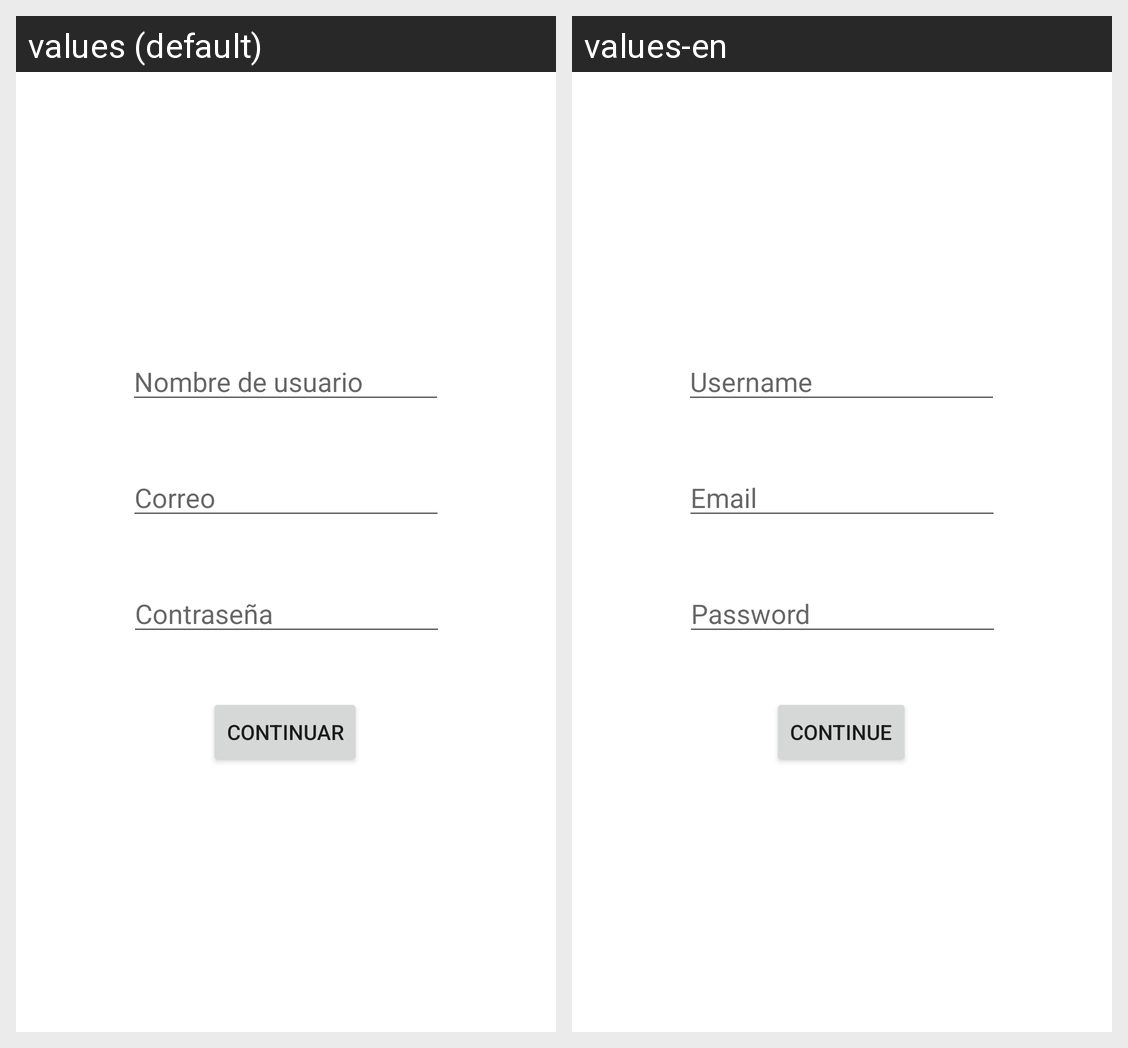

For this localized Android screen grid, give each drawn string resource with its value in every locale shown.
Android screen res/layout/activity_register.xml rendered under 2 locales, left to right: values (default), values-en. Device: Nexus 5 (rendered at 1080×1920; each locale shown at half size, 540×960, under a caption strip naming it); theme Theme.Divisions.
Strings drawn on this screen, with the default value and each locale's value (text and hints the layout hard-codes, and strings that could not be matched under every locale, appear in the picture but are not listed):

Continue
  values: Continuar
  values-en: Continue

Username
  values: Nombre de usuario
  values-en: Username

Password
  values: Contraseña
  values-en: Password

Email
  values: Correo
  values-en: Email
